Labelled photos from "preprocessed_dr_dataset", an image-classification folder in YASWINKUMAR02/EyeDiseaseNet. The possible labels are: mild, moderate, proliferate DR, severe.

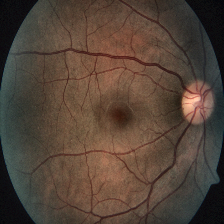
Label: severe

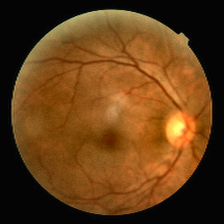
Label: mild

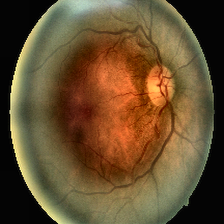
Label: moderate

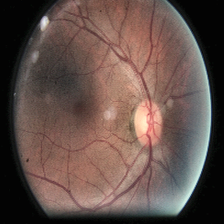
Label: moderate

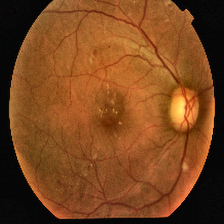
Label: proliferate DR

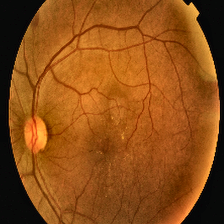
Label: proliferate DR
